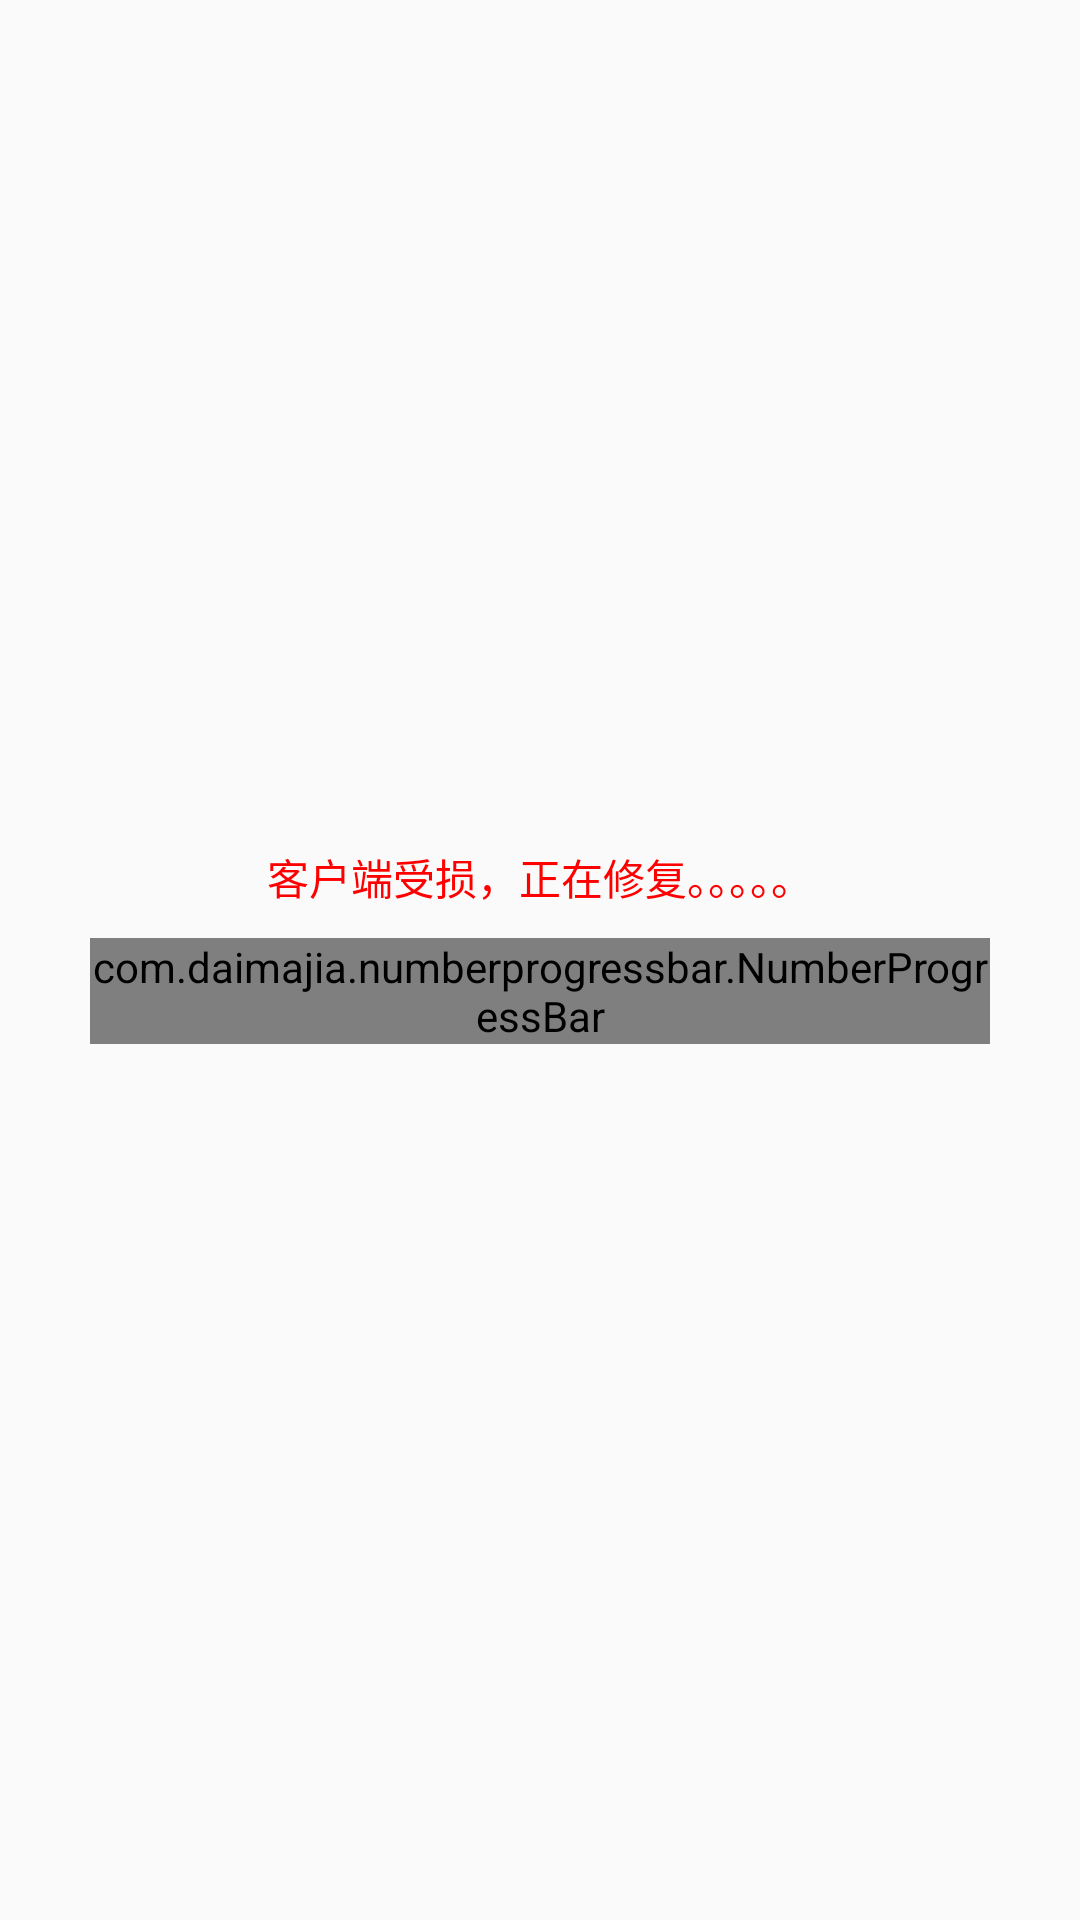

Layout XML and referenced resources for this Android screen:
<!-- AndroidManifest.xml: application theme AppTheme -->
<!-- res/layout/dialog_apatch.xml -->
<?xml version="1.0" encoding="utf-8"?>
<LinearLayout xmlns:android="http://schemas.android.com/apk/res/android"
    android:layout_width="match_parent"
    android:layout_height="match_parent"
    android:gravity="center"
    android:orientation="vertical"
    android:padding="20dp">


    <TextView
        android:layout_width="wrap_content"
        android:layout_height="wrap_content"
        android:text="客户端受损，正在修复。。。。。"
        android:textColor="@color/red"/>
    <com.daimajia.numberprogressbar.NumberProgressBar
        android:id="@+id/apatch_progress_bar"
        style="@style/NumberProgressBar_Default"
        android:layout_width="match_parent"
        android:layout_height="wrap_content"
        android:layout_margin="10dp" />

</LinearLayout>
<!-- resources referenced by this layout -->
<resources>
  <color name="red">#FF0000</color>
  <style name="AppTheme" parent="Theme.AppCompat.Light.DarkActionBar">
          
          <item name="colorPrimary">@color/colorPrimary</item>
          <item name="colorPrimaryDark">@color/colorPrimaryDark</item>
          <item name="colorAccent">@color/colorAccent</item>
      </style>
  <color name="colorPrimary">#009ad6</color>
  <color name="colorPrimaryDark">#009ad6</color>
  <color name="colorAccent">#FF4081</color>
</resources>
